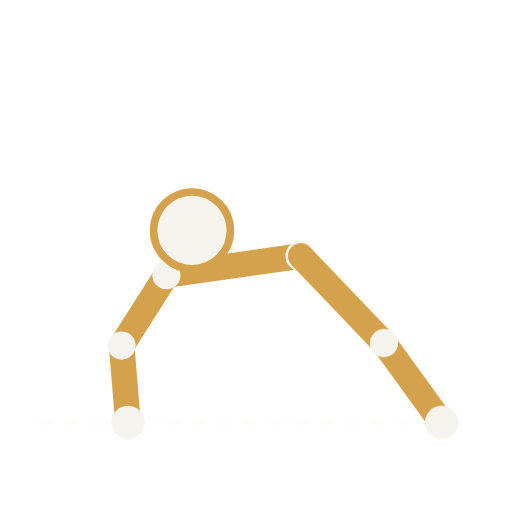
t = 0.00 s
t = 0.19 s: frame unchanged from t = 0.00 s, image omitted
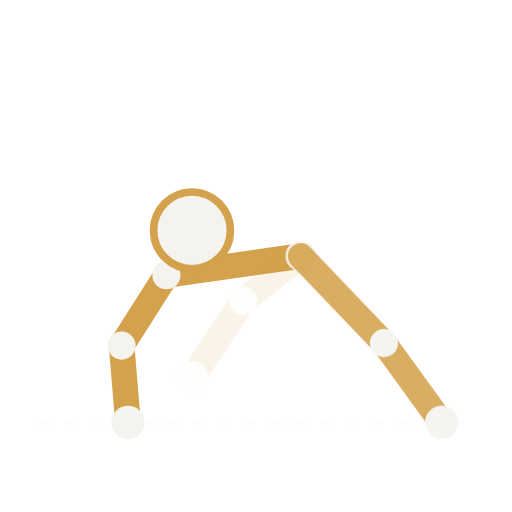
t = 0.31 s
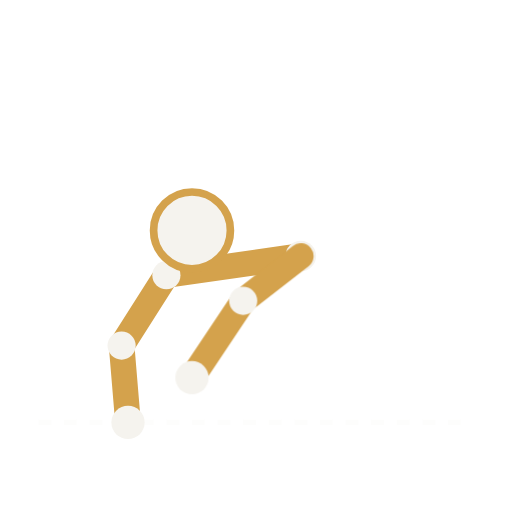
t = 0.50 s
t = 0.69 s: frame unchanged from t = 0.50 s, image omitted
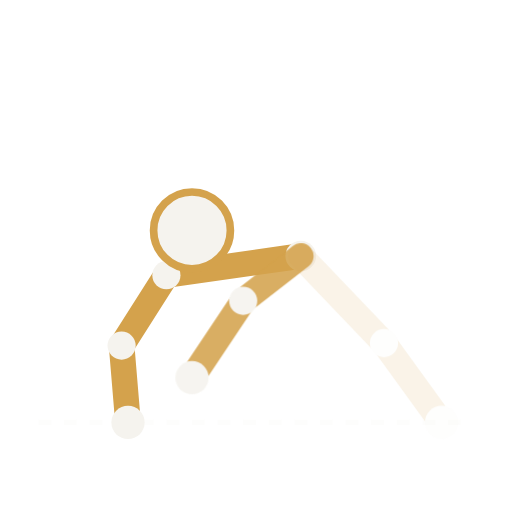
t = 0.81 s

The animated SVG that drew these frames (rendered in a browser with its animation timeline set to each time). Animation: 2 CSS @keyframes rules; one cycle of 1.00 s, repeats indefinitely.

<svg viewBox="0 0 400 400" xmlns="http://www.w3.org/2000/svg" role="img" aria-label="Animation mountain climbers">
  <style>
    .trait { stroke: #d4a24c; stroke-width: 20; stroke-linecap: round; fill: none; }
    .articulation { fill: #f5f3ee; }
    .tete { fill: #f5f3ee; stroke: #d4a24c; stroke-width: 6; }
    .sol { stroke: rgba(245,243,238,0.18); stroke-width: 4; stroke-dasharray: 10 10; }

    .pose-arriere { animation: fondu-arriere 1s ease-in-out infinite; }
    .pose-avant { animation: fondu-avant 1s ease-in-out infinite; }

    @keyframes fondu-arriere {
      0%, 25%   { opacity: 1; }
      50%, 75%  { opacity: 0; }
      100%      { opacity: 1; }
    }
    @keyframes fondu-avant {
      0%, 25%   { opacity: 0; }
      50%, 75%  { opacity: 1; }
      100%      { opacity: 0; }
    }
  </style>

  <line class="sol" x1="30" y1="330" x2="370" y2="330" />

  <!-- Buste et bras d'appui : fixes, la planche haute ne bouge pas -->
  <line class="trait" x1="235" y1="200" x2="130" y2="215" />
  <line class="trait" x1="130" y1="215" x2="95" y2="270" />
  <line class="trait" x1="95" y1="270" x2="100" y2="330" />
  <circle class="articulation" cx="130" cy="215" r="11" />
  <circle class="articulation" cx="95" cy="270" r="11" />
  <circle class="articulation" cx="235" cy="200" r="12" />
  <circle class="tete" cx="150" cy="180" r="30" />
  <circle class="articulation" cx="100" cy="330" r="13" />

  <!-- Jambe animée : alterne jambe tendue en arrière / genou ramené vers l'avant -->
  <g class="pose-arriere">
    <line class="trait" x1="235" y1="200" x2="300" y2="268" />
    <line class="trait" x1="300" y1="268" x2="345" y2="330" />
    <circle class="articulation" cx="300" cy="268" r="11" />
    <circle class="articulation" cx="345" cy="330" r="13" />
  </g>

  <g class="pose-avant">
    <line class="trait" x1="235" y1="200" x2="190" y2="235" />
    <line class="trait" x1="190" y1="235" x2="150" y2="295" />
    <circle class="articulation" cx="190" cy="235" r="11" />
    <circle class="articulation" cx="150" cy="295" r="13" />
  </g>
</svg>
